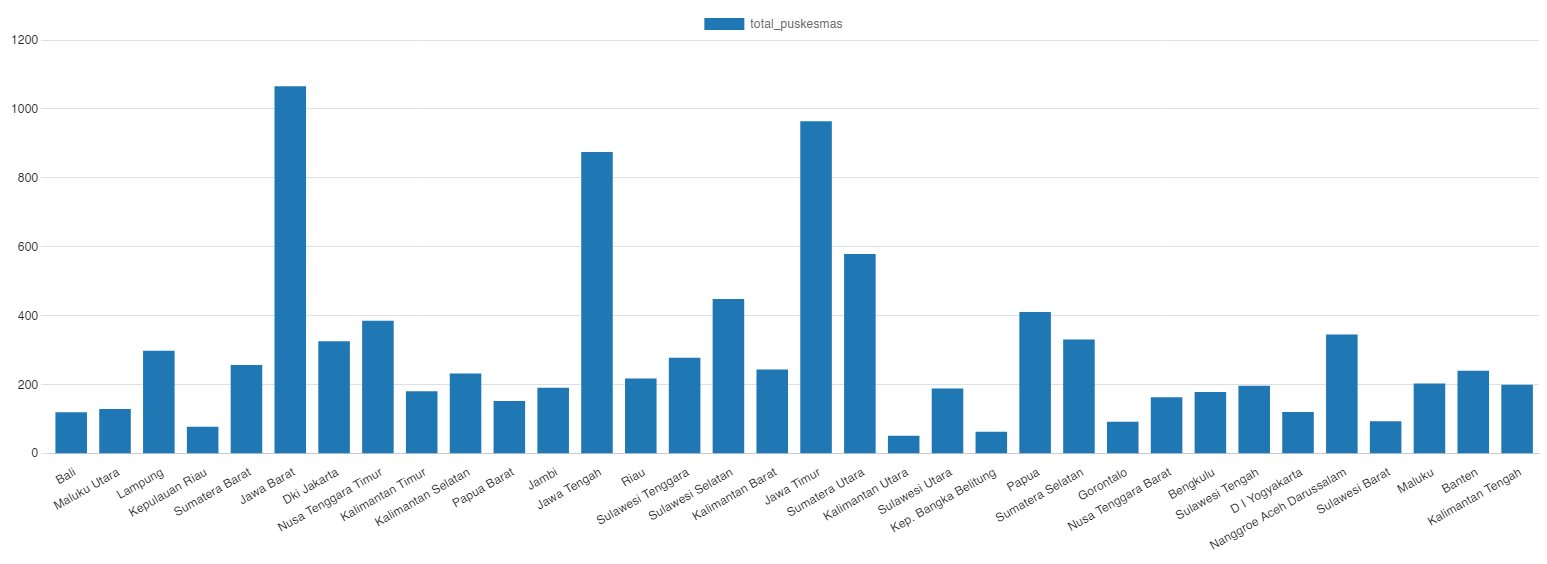

The table this chart was drawn from, first rows:
provinsi, tipefaskes, total_puskesmas
Bali, Puskesmas, 120
Maluku Utara, Puskesmas, 130
Lampung, Puskesmas, 299
Kepulauan Riau, Puskesmas, 78
Sumatera Barat, Puskesmas, 257
Jawa Barat, Puskesmas, 1066
Dki Jakarta, Puskesmas, 326
Nusa Tenggara Timur, Puskesmas, 386
Kalimantan Timur, Puskesmas, 181
Kalimantan Selatan, Puskesmas, 233
Papua Barat, Puskesmas, 153
Jambi, Puskesmas, 191
Jawa Tengah, Puskesmas, 875
Riau, Puskesmas, 218
Sulawesi Tenggara, Puskesmas, 278
Sulawesi Selatan, Puskesmas, 449
Kalimantan Barat, Puskesmas, 244
Jawa Timur, Puskesmas, 964
Sumatera Utara, Puskesmas, 579
Kalimantan Utara, Puskesmas, 52
Sulawesi Utara, Puskesmas, 189
Kep. Bangka Belitung, Puskesmas, 64
Papua, Puskesmas, 411
Sumatera Selatan, Puskesmas, 331
Gorontalo, Puskesmas, 93
Nusa Tenggara Barat, Puskesmas, 164
Bengkulu, Puskesmas, 179
Sulawesi Tengah, Puskesmas, 197
D I Yogyakarta, Puskesmas, 121
Nanggroe Aceh Darussalam, Puskesmas, 346
Sulawesi Barat, Puskesmas, 94
Maluku, Puskesmas, 204
Banten, Puskesmas, 241
Kalimantan Tengah, Puskesmas, 200
